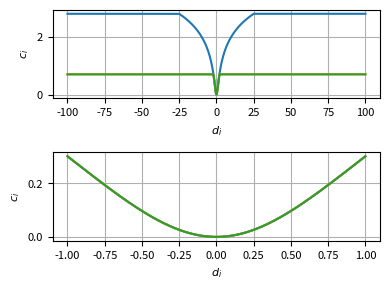

Generate this figure with matplotlib:
#!/usr/bin/env python3
# -*- coding: utf-8 -*-
"""
Created on Wed Sep 20 11:52:04 2023

[redacted]
"""

import numpy as np
import matplotlib.pyplot as plt
from scipy.optimize import minimize
import time

###########################
# Catenary function
###########################

############################
def cat( x , a = 1. ):
    """
    inputs
    --------
    x : position along cable in local frame ( x = 0 @ z_min )
    a : sag parameter

    
    output
    -------
    z : elevation in local frame ( z = 0 is z_min )
    
    Note on local cable frame 
    --------------------------
    origin (0,0,0) is lowest elevation point on the cable
    x-axis is tangential to the cable at the origin
    y-axis is the normal of the plane formed by the cable
    z-axis is positive in the curvature direction at the origin
    
    """
    
    z = a * ( np.cosh( x / a )  - 1. )
    
    return z


############################
def w_T_c( phi , x , y , z):
    """ 
    Tranformation matrix from catenary local frame to world frame
    
    inputs
    ----------
    phi : z rotation of catenary local basis with respect to world basis
    x   : x translation of catenary local frame orign in world frame
    y   : y translation of catenary local frame orign in world frame
    z   : z translation of catenary local frame orign in world frame
    
    outputs
    ----------
    world_T_catenary  : 4x4 Transformation Matrix
    
    """
    
    s = np.sin( phi )
    c = np.cos( phi )
    
    T = np.array([ [ c   , -s ,  0  , x ] , 
                   [ s   ,  c ,  0  , y ] ,
                   [ 0   ,  0 ,  1. , z ] ,
                   [ 0   ,  0 ,  0  , 1.] ])
    
    return T


############################
def p2r_w( p , x_min = -200, x_max = 200 , n = 200, ):
    """ 
    Compute n pts coord in world frame based on a parameter vector
    
    inputs
    --------
    p      : vector of parameters 
    
        x_0 : x translation of local frame orign in world frame
        y_0 : y translation of local frame orign in world frame
        z_0 : z translation of local frame orign in world frame
        phi : z rotation of local frame basis in in world frame
        a   : sag parameter
        
    x_min  : start of points in cable local frame 
    x_max  : end   of points in cable local frame
    n      : number of pts
    
    outputs
    ----------
    r_w[0,:] : x positions in world frame
    r_w[1,:] : y positions in world frame
    r_w[2,:] : z positions in world frame
    x_c      : vector of x coord in catenary frame
    
    """
    
    x_c = np.linspace( x_min , x_max, n )
    
    # params
    x_0 = p[0]
    y_0 = p[1]
    z_0 = p[2]
    phi = p[3]
    a   = p[4]
    
    # catenary frame z
    z_c      = cat( x_c , a )
    
    r_c      = np.zeros((4,n))
    r_c[0,:] = x_c
    r_c[2,:] = z_c
    r_c[3,:] = np.ones((n))
    
    r_w = w_T_c( phi, x_0, y_0, z_0 ) @ r_c
    
    return ( r_w[0:3,:] , x_c ) 


# ###########################
# # Optimization
# ###########################
        
############################
def lorentzian( d , l = 1.0 , power = 2 , b = 50.0 ):
    """ 
    
    Cost shaping function that smooth out the cost of large distance to 
    minimize the effect of outliers.
    
    c = np.log10( 1 + ( b * x ) ** power / l )
    
    inputs
    --------
    d  : input vector of distance
    
    l     : shaping parameter or if set to zero c = d
    power : shaping parameter
    b     : shaping parameter
    
    outputs
    ----------
    c  : output vector of cost for each distances
        
    """
    
    # Saturation
    d_sat = np.clip( d , -b , b )
    
    # Cost shaping
    c = np.log10( 1 +  d_sat ** power  / l )
    
    return c

############################
def lorentzian_grad( d , l = 1.0 , power = 2 , b = 50.0 ):
    """ 
    grad of previous fonction
        
    """
    
    # Cost shaping
    dc_dd = power * d ** ( power - 1 ) / ( np.log( 10 ) *  (  l +  d  ** power ) )
    
    # Saturation
    dc_dd[ d > +b ] = 0.0
    dc_dd[ d < -b ] = 0.0
    
    return dc_dd



###############################################
def compute_d_min( r_measurements , r_model ):
    """
    
    Compute the distance between a list of 3D measurements and the closest 
    point in a list of model points

    Inputs
    ----------
    r_measurements : (3 x m) array
    r_model        : (3 x n) array

    Ouputs
    -------
    d_min : (1 x m) array

    """
    
    # Vectors between measurements and all model pts
    e  = r_measurements[:,:,np.newaxis] - r_model[:,np.newaxis,:]
    
    # Distances between measurements and model sample pts
    d = np.linalg.norm( e , axis = 0 )
    
    # Minimum distances to model for all measurements
    d_min = d.min( axis = 1 )
    
    return d_min



############################

default_cost_param = [ 'sample' , np.diag([ 0.0 , 0.0 , 0.0 , 0.0 , 0.0 ]) ,
                        1000.0 , 1.0 , 2 , 1000 , -200 , 200] 

############################
def J( p , pts , p_nom , param = default_cost_param ):
    """ 
    Cost function for curve fitting a catenary model on a point cloud
    
    J = average_cost_per_measurement + regulation_term
    
    see attached notes.
    
    inputs
    --------
    p     : 5x1 parameter vector
    pts   : 3xm cloud point
    p_nom : 5x1 expected parameter vector ( optionnal for regulation )
    param : list of cost function parameter and options
    
    default_param = [ method = 'sample' , 
                     Q = np.diag([ 0.0 , 0.0 , 0.0 , 0.0 , 0.0 ]) ,
                     b = 1.0 , 
                     l = 1.0 , 
                     power = 2 , 
                     n = 1000 , 
                     x_min = -200 , 
                     x_max = 200    ] 
    
    method = 'sample' : sample-based brute force scheme
    method = 'x'      : data association is based on local x in cat frame
    
    Q      : 5x5 regulation weight matrix
    b      : scalar parameter in lorentzian function
    l      : scalar parameter in lorentzian function
    power  : scalar parameter in lorentzian function
    n      : number of sample (only used with method = 'sample' )
    x_min  : x start point of model catenary (only used with method = 'sample')
    x_max  : x end point of model catenary (only used with method = 'sample' )
    
    outputs
    ----------
    J : cost scalar
    
    """
    
    m      = pts.shape[1]  # number of measurements
    
    method = param[0]
    Q      = param[1]
    b      = param[2]
    l      = param[3]
    power  = param[4]
    n      = param[5]
    x_min  = param[6]
    x_max  = param[7]
    
    ###################################################
    if method == 'sample':
        """ data association is sampled-based """
    
        # generate a list of sample point on the model curve
        r_model  = p2r_w( p, x_min , x_max , n )[0]
        
        # Minimum distances to model for all measurements
        d_min = compute_d_min( pts , r_model )
    
    ###################################################
    elif method == 'x':
        """ data association is based on local x-coord in cat frame """
        
        x0  = p[0]
        y0  = p[1]
        z0  = p[2]
        psi = p[3]
        a   = p[4]
        
        c_T_w = np.linalg.inv( w_T_c( psi , x0 , y0 , z0 ) )
        
        r_w = np.vstack( [ pts , np.ones(m) ] )
        
        # Compute measurements points positions in local cable frame
        r_c  = c_T_w @ r_w
        
        # Compute expected z position based on x coord and catanery model
        z_hat  = cat( r_c[0,:] , a )
        
        # Compute delta vector between measurements and expected position
        e      = np.zeros((3,m))
        e[1,:] = r_c[1,:]
        e[2,:] = r_c[2,:] - z_hat
        
        d_min = np.linalg.norm( e , axis = 0 )
        
    ###################################################
        
    # Cost shaping function
    c = lorentzian( d_min , l , power , b )
    
    # Average costs per measurement plus regulation
    pts_cost = c.sum() / m 
    
    # Regulation
    p_e = p_nom - p
    
    # Total cost with regulation
    cost = pts_cost + p_e.T @ Q @ p_e
    
    return cost


############################
def dJ_dp( p , pts , p_nom , param = default_cost_param , num = False ):
    """ 
    
    Gradient of J with respect to parameters p
    
    inputs
    --------
    see J function doc
    
    outputs
    ----------
    dJ_dp : 1 x 5 gradient evaluated at p
    
    """

    if num:
        
        dJ_dp = np.zeros( p.shape[0] )
        dp    = np.array([ 0.001 , 0.001, 0.001 , 0.001 , 0.001 ])
        
        for i in range(5):
        
            pp    = p.copy()
            pm    = p.copy()
            pp[i] = p[i] + dp[i]
            pm[i] = p[i] - dp[i]
            cp    = J( pp , pts , p_nom , param )
            cm    = J( pm , pts , p_nom , param )
            
            dJ_dp[i] = ( cp - cm ) / ( 2.0 * dp[i] )
    
    else:
        
        #########################
        # Analytical gratient
        #########################
        
        m      = pts.shape[1]  # number of measurements
        
        method = param[0]
        Q      = param[1]
        b      = param[2]
        l      = param[3]
        power  = param[4]
        n      = param[5]
        x_min  = param[6]
        x_max  = param[7]
        
        x0  = p[0]
        y0  = p[1]
        z0  = p[2]
        phi = p[3]
        a   = p[4]
        
        if method == 'sample':
        
           # generate a list of sample point on the model curve
           r_hat, x_l = p2r_w( p, x_min , x_max , n )

           # Vectors between measurements and model sample pts
           e = pts[:,:,np.newaxis] - r_hat[:,np.newaxis,:]
           
           # Distances between measurements and model sample pts
           d = np.linalg.norm( e , axis = 0 )
           
           # Minimum distances to model for all measurements
           d_min = d.min( axis = 1 )

           # Errors vector to closet model point
           j_min = d.argmin( axis = 1 )   # index of closet model point
           i     = np.arange( j_min.shape[0] )
           e_min = e[ : , i , j_min ]
           x     = x_l[ j_min  ]          # local x of closest pts on the model

           # Error Grad for each pts
           eT_de_dp = np.zeros( (5 , pts.shape[1] ) )
           
           eT_de_dp[0,:] = -e_min[0,:]
           eT_de_dp[1,:] = -e_min[1,:]
           eT_de_dp[2,:] = -e_min[2,:]
           eT_de_dp[3,:] = -( e_min[0,:] * ( - np.sin( phi ) * x ) + e_min[1,:] * ( + np.cos( phi ) * x ) )
           eT_de_dp[4,:] = -e_min[2,:] * ( np.cosh( x / a ) - x / a * np.sinh( x / a ) - 1 )
           
           # Norm grad
           dd_dp = eT_de_dp / d_min
           
            
        elif method == 'x':
            
            # Pts in world frame
            x_w = pts[0,:]
            y_w = pts[1,:]
            z_w = pts[2,:]
            
            # Compute measurements points positions in local cable frame
            r_w   = np.vstack( [ pts , np.ones(m) ] )
            c_T_w = np.linalg.inv( w_T_c( phi , x0 , y0 , z0 ) )
            r_c   = c_T_w @ r_w
            
            x_c   = r_c[0,:]
            y_c   = r_c[1,:]
            z_c   = r_c[2,:]
            
            # Model z
            z_hat = cat( x_c , a )
            
            # Error in local frame
            e      = np.zeros((3,m))
            e[1,:] = y_c
            e[2,:] = z_c - z_hat
            
            d_min  = np.linalg.norm( e , axis = 0 )
            
            ey     = e[1,:]
            ez     = e[2,:]
            
            # print( x_c )
            # print( np.sinh( x_c ) )
            
            de_dx0  = np.sinh( x_c / a ) * np.cos( phi )
            de_dy0  = np.sinh( x_c / a ) * np.sin( phi )
            de_dphi = - np.sinh( x_c / a ) * ( - np.sin( phi ) * ( x_w - x0 ) + 
                                                 np.cos( phi ) * ( y_w - y0 ) ) 
            
            c = np.cos( phi )
            s = np.sin( phi )
            
            # Error Grad for each pts
            eT_de_dp = np.zeros( (5 , pts.shape[1] ) )
            
            eT_de_dp[0,:] = ey * s + ez * de_dx0
            eT_de_dp[1,:] = ey * -c + ez * de_dy0 
            eT_de_dp[2,:] = -ez
            eT_de_dp[3,:] = ey * ( c * ( x0 - x_w ) + s * ( y0 - y_w ) ) + ez * de_dphi
            eT_de_dp[4,:] = -ez * ( np.cosh( x_c / a ) - x_c / a * np.sinh( x_c / a ) - 1 )
            
            # Norm grad
            dd_dp = eT_de_dp / d_min
        
        ################################
        
        # Smoothing grad
        dc_dd = lorentzian_grad( d_min , l , power , b )
        
        dc_dp = dc_dd * dd_dp
        
        # Average grad per point
        dc_cp_average = dc_dp.sum( axis = 1 ) / m
    
        # Regulation
        p_e = p_nom - p
        
        # Total cost with regulation
        dJ_dp = dc_cp_average - 2 * p_e.T @ Q
    
    return dJ_dp


# ###########################
# # Segmentation
# ###########################

############################
def get_catanery_group( p , pts , d_th = 1.0 , n_sample = 1000 , x_min = -200, x_max = 200):
    
    # generate a list of sample point on the model curve
    r_model  = p2r_w( p,  x_min , x_max , n_sample )[0]
    
    # Minimum distances to model for all measurements
    d_min = compute_d_min( pts , r_model )
    
    # Group based on threshlod
    pts_in = pts[ : , d_min < d_th ]
    
    return pts_in




# ###########################
# Plotting
# ###########################


###############################################################################
class CatenaryEstimationPlot:
    """ 
    """
    
    ############################
    def __init__(self, p_true , p_hat , pts , n = 100 , xmin = -200, xmax = 200):
        
        
        fig = plt.figure(figsize= (4, 3), dpi=300, frameon=True)
        ax  = fig.add_subplot(projection='3d')
        
        pts_true  = p2r_w( p_true , xmin , xmax , n )[0]
        pts_hat   = p2r_w( p_hat  , xmin , xmax , n )[0]
        pts_noisy = pts
    
        line_true  = ax.plot( pts_true[0,:]  , pts_true[1,:]  , pts_true[2,:] , label= 'True equation' )
        line_hat   = ax.plot( pts_hat[0,:]   , pts_hat[1,:]   , pts_hat[2,:]  , '--', label= 'Estimated equation' )
        line_noisy = ax.plot( pts_noisy[0,:] , pts_noisy[1,:] , pts_noisy[2,:], 'x' , label= 'Measurements')
        
        ax.axis('equal')
        ax.legend( loc = 'upper right' , fontsize = 5)
        ax.set_xlabel( 'x', fontsize = 5)
        ax.grid(True)
        
        self.fig = fig
        self.ax  = ax
        
        self.n    = n
        self.xmin = xmin
        self.xmax = xmax
        
        self.line_true  = line_true
        self.line_hat   = line_hat
        self.line_noisy = line_noisy
        
    ############################
    def update_estimation( self, p_hat ):
        
        pts_hat   = p2r_w( p_hat , self.xmin , self.xmax , self.n )[0]
        
        self.line_hat[0].set_data( pts_hat[0,:] , pts_hat[1,:]  )
        self.line_hat[0].set_3d_properties( pts_hat[2,:] )
        
        plt.pause( 0.001 )
        
    ############################
    def update_pts( self, pts_noisy  ):
        
        self.line_noisy[0].set_data( pts_noisy[0,:] , pts_noisy[1,:]  )
        self.line_noisy[0].set_3d_properties( pts_noisy[2,:] )
        
        plt.pause( 0.001 )
        
    ############################
    def update_true( self, p_true ):
        
        pts_true   = p2r_w( p_true , self.xmin , self.xmax , self.n )[0]
        
        self.line_true[0].set_data( pts_true[0,:] , pts_true[1,:]  )
        self.line_true[0].set_3d_properties( pts_true[2,:] )
        
        plt.pause( 0.001 )
        

############################
def plot_lorentzian( l = 10 , power = 2 , b = 50.0 , ax = None ):
    """ 
    x : input
    a : flattening parameter
    """
    

    if ax is None:
        fig, ax = plt.subplots(2, figsize= (4, 3), dpi=300, frameon=True)
        
    x = np.linspace( -100.0 , 100.0 , 1000 ) 
    y = lorentzian( x , l , power , b )

    ax[0].plot( x , y , label= r'$l =$ %0.1f  $p =$ %0.1f  $b =$ %0.1f' % (l,power,b) )
    ax[0].set_xlabel( '$d_i$', fontsize = 8 )
    ax[0].grid(True)
    # ax[0].legend()
    ax[0].tick_params( labelsize = 8 )
    ax[0].set_ylabel( '$c_i$', fontsize = 8 )
    
    x = np.linspace( -1.0 , 1.0 , 1000 ) 
    y = lorentzian( x , l , power , b )
    
    ax[1].plot( x , y , label= r'$l =$ %0.1f  $p =$ %0.1f  $b =$ %0.1f' % (l,power,b))
    ax[1].set_xlabel( '$d_i$', fontsize = 8 )
    ax[1].grid(True)
    # ax[1].legend()
    ax[1].tick_params( labelsize = 8 )
    ax[1].set_ylabel( '$c_i$', fontsize = 8 )
    
    try:
        fig.tight_layout()
    except:
        pass
    
    return ax




###############################
# Data generation for testing
##############################


############################
def noisy_p2r_w( p , x_min = -200, x_max = 200 , n = 400, w = 0.5 ):
    """
    p2r_w but with added gaussian noise of standard deviation w
    
    """

    # true points on the curve
    r_line  = p2r_w( p, x_min, x_max, n )[0]
        
    # adding measurements noise
    rng     = np.random.default_rng( seed = None )
    r_noisy = r_line + w * rng.standard_normal(( 3 , n ))
    
    return r_noisy


############################
def outliers( n = 10, center = [0,0,0] , w = 100 ):
    """
    Create random 3D world pts 

    """
    
    # Outliers randoms points (all pts are initialized as random outliers)
    rng   = np.random.default_rng( seed = None )
    noise = w * rng.standard_normal(( 3 , n ))
    pts   = np.zeros(( 3 , n ))
    
    pts[0,:] = center[0]
    pts[1,:] = center[1]
    pts[2,:] = center[2]
    
    pts = pts + noise   # noise randoms points
    
    return pts


############################
def generate_test_data( p ,  partial_obs = False, n_obs = 20, x_min = -100, 
                        x_max = 100, w_l = 0.5, n_out = 10, center = [0,0,0], 
                        w_o = 100 ):
    """
    generate pts for a line and outliers
    
    """
    
    if partial_obs:
        
        n_obs = np.random.randint(1,n_obs)
        x_min = np.random.randint(x_min,x_max)
        x_max = np.random.randint(x_min,x_max)
    
    r_line = noisy_p2r_w( p , x_min , x_max , n_obs , w_l )
        
    r_out  = outliers( n_out, center , w_o )
        
    pts = np.append( r_line , r_out , axis = 1 )
    
    return pts



    


'''
#################################################################
##################          Main                         ########
#################################################################
'''


if __name__ == "__main__":     
    """ MAIN TEST """
    
    ax = plot_lorentzian( l = 1.0, power = 2.0, b = 25.0 )
    
    plot_lorentzian( l = 1.0 , power = 2, b = 2.0  , ax = ax )
    
    
    plot_lorentzian( l = 1.0 , power = 2, b = 2.0 , ax = ax )

    

